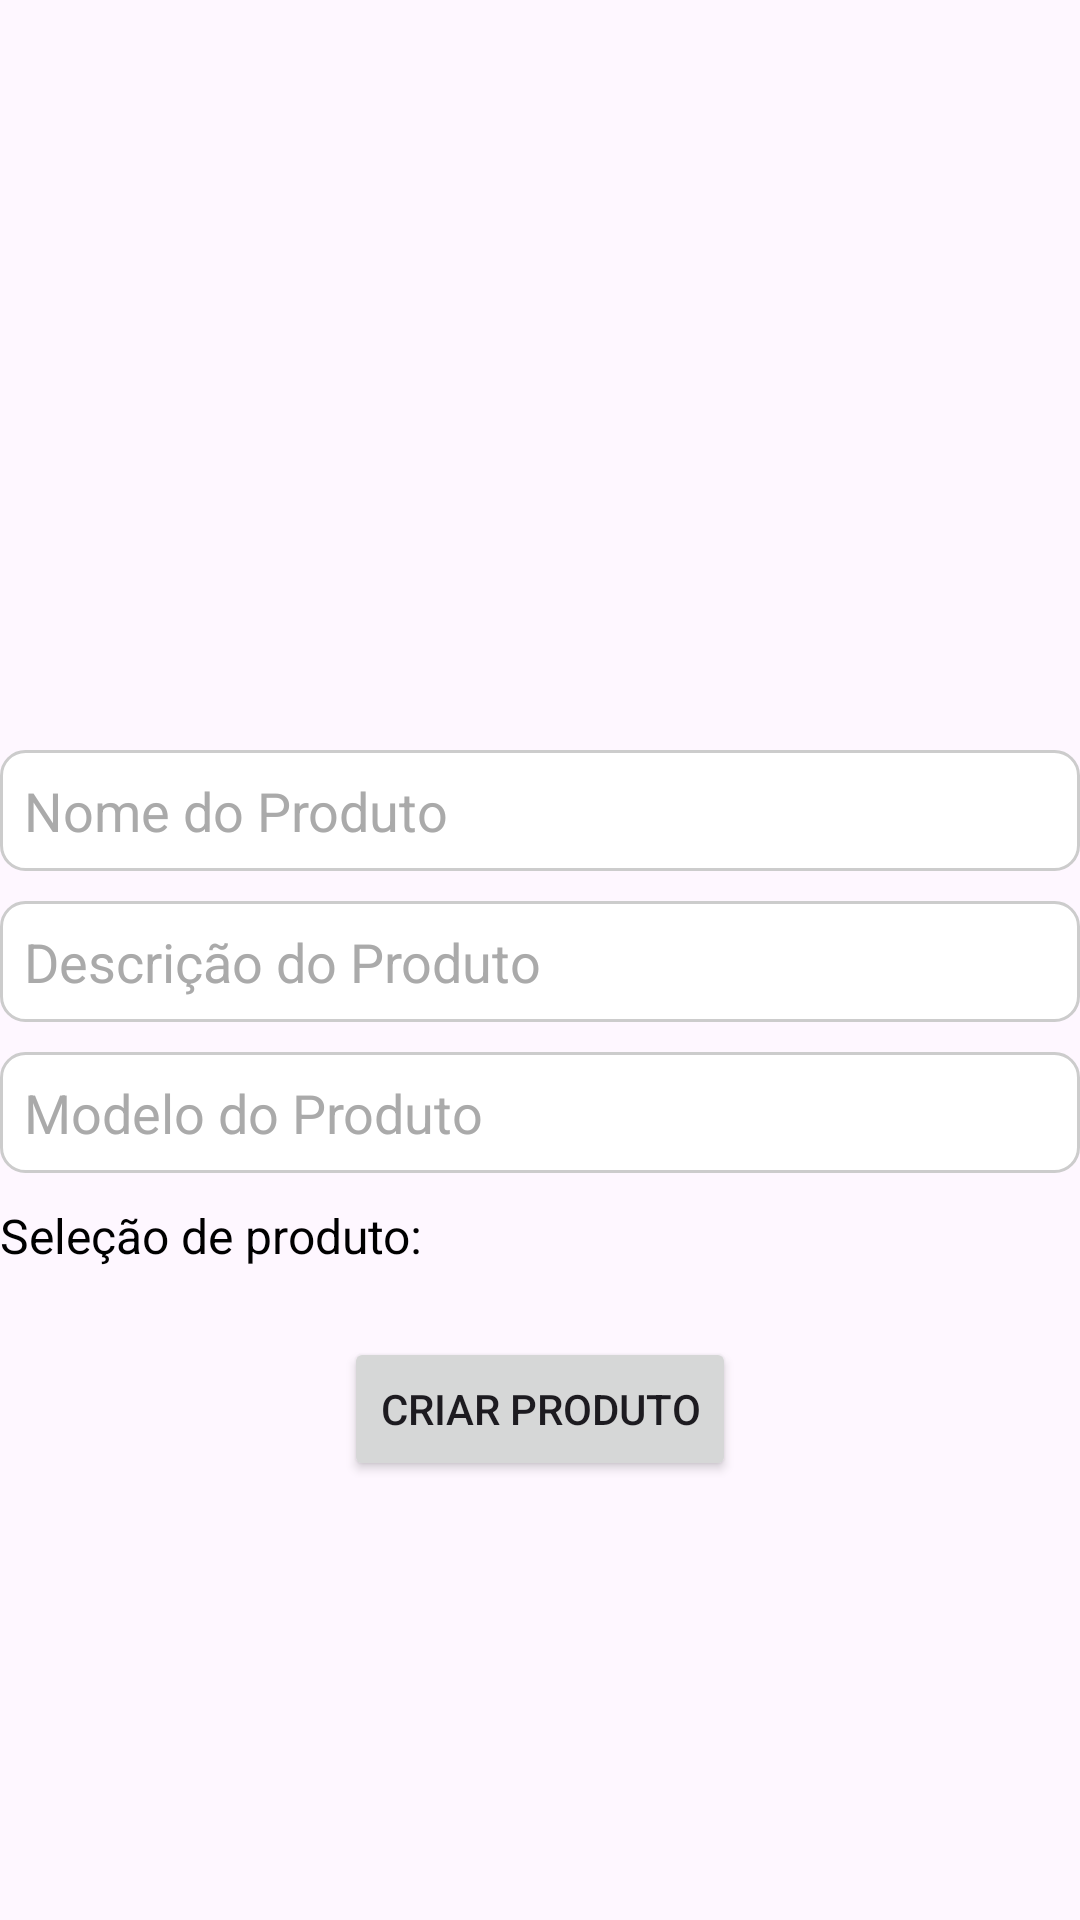

Produce the Android XML layout that renders to this screen, including the resource entries it uses.
<!-- AndroidManifest.xml: application theme Theme.Natura -->
<!-- res/layout/activity_create_products.xml -->
<?xml version="1.0" encoding="utf-8"?>
<androidx.constraintlayout.widget.ConstraintLayout xmlns:android="http://schemas.android.com/apk/res/android"
    xmlns:app="http://schemas.android.com/apk/res-auto"
    xmlns:tools="http://schemas.android.com/tools"
    android:layout_width="match_parent"
    android:layout_height="match_parent"
    tools:context=".CreateProductsActivity">

    <EditText
        android:id="@+id/etProductName"
        android:layout_width="0dp"
        android:layout_height="wrap_content"
        android:layout_marginTop="250dp"
        android:background="@drawable/edittext_background"
        android:hint="Nome do Produto"
        android:inputType="text"
        android:padding="8dp"
        android:textColor="@android:color/black"
        android:textColorHint="@android:color/darker_gray"
        app:layout_constraintEnd_toEndOf="parent"
        app:layout_constraintStart_toStartOf="parent"
        app:layout_constraintTop_toTopOf="parent" />

    <EditText
        android:id="@+id/etProductDescription"
        android:layout_width="0dp"
        android:layout_height="wrap_content"
        android:layout_marginTop="10dp"
        android:background="@drawable/edittext_background"
        android:hint="Descrição do Produto"
        android:inputType="text"
        android:padding="8dp"
        android:textColor="@android:color/black"
        android:textColorHint="@android:color/darker_gray"
        app:layout_constraintEnd_toEndOf="parent"
        app:layout_constraintStart_toStartOf="parent"
        app:layout_constraintTop_toBottomOf="@+id/etProductName" />

    <EditText
        android:id="@+id/etProductModel"
        android:layout_width="0dp"
        android:layout_height="wrap_content"
        android:layout_marginTop="10dp"
        android:background="@drawable/edittext_background"
        android:hint="Modelo do Produto"
        android:inputType="text"
        android:padding="8dp"
        android:textColor="@android:color/black"
        android:textColorHint="@android:color/darker_gray"
        app:layout_constraintEnd_toEndOf="parent"
        app:layout_constraintStart_toStartOf="parent"
        app:layout_constraintTop_toBottomOf="@+id/etProductDescription" />

    <TextView
        android:id="@+id/tvProductLabel"
        android:layout_width="0dp"
        android:layout_height="wrap_content"
        android:layout_marginTop="10dp"
        android:text="Seleção de produto:"
        android:textColor="@android:color/black"
        android:textSize="16sp"
        app:layout_constraintEnd_toEndOf="@+id/spinner"
        app:layout_constraintStart_toStartOf="@+id/spinner"
        app:layout_constraintTop_toBottomOf="@+id/etProductModel" />

    <Spinner
        android:id="@+id/spinner"
        android:layout_width="0dp"
        android:layout_height="wrap_content"
        android:layout_marginTop="8dp"
        android:textColor="@android:color/black"
        android:textColorHint="@android:color/darker_gray"
        android:background="@drawable/edittext_background"
        app:layout_constraintEnd_toEndOf="parent"
        app:layout_constraintStart_toStartOf="parent"
        app:layout_constraintTop_toBottomOf="@+id/tvProductLabel" />

    <Button
        android:id="@+id/btnCreateProduct"
        android:layout_width="wrap_content"
        android:layout_height="wrap_content"
        android:layout_marginTop="15dp"
        android:text="Criar Produto"
        app:layout_constraintEnd_toEndOf="parent"
        app:layout_constraintStart_toStartOf="parent"
        app:layout_constraintTop_toBottomOf="@+id/spinner" />

</androidx.constraintlayout.widget.ConstraintLayout>
<!-- resources referenced by this layout -->
<resources>
  <!-- drawable edittext_background (drawable) -->
  <shape xmlns:android="http://schemas.android.com/apk/res/android">
      <solid android:color="#FFFFFF" /> 
      <corners android:radius="8dp" /> 
      <stroke
          android:color="#CCCCCC"
          android:width="1dp" /> 
  </shape>
  <style name="Theme.Natura" parent="Base.Theme.Natura" />
  <style name="Base.Theme.Natura" parent="Theme.Material3.DayNight.NoActionBar">
          
          <item name="colorPrimary">@color/natura_color</item>   
          <item name="colorPrimaryDark">@color/natura_color</item>   
      </style>
  <color name="natura_color">#004733</color>
</resources>
